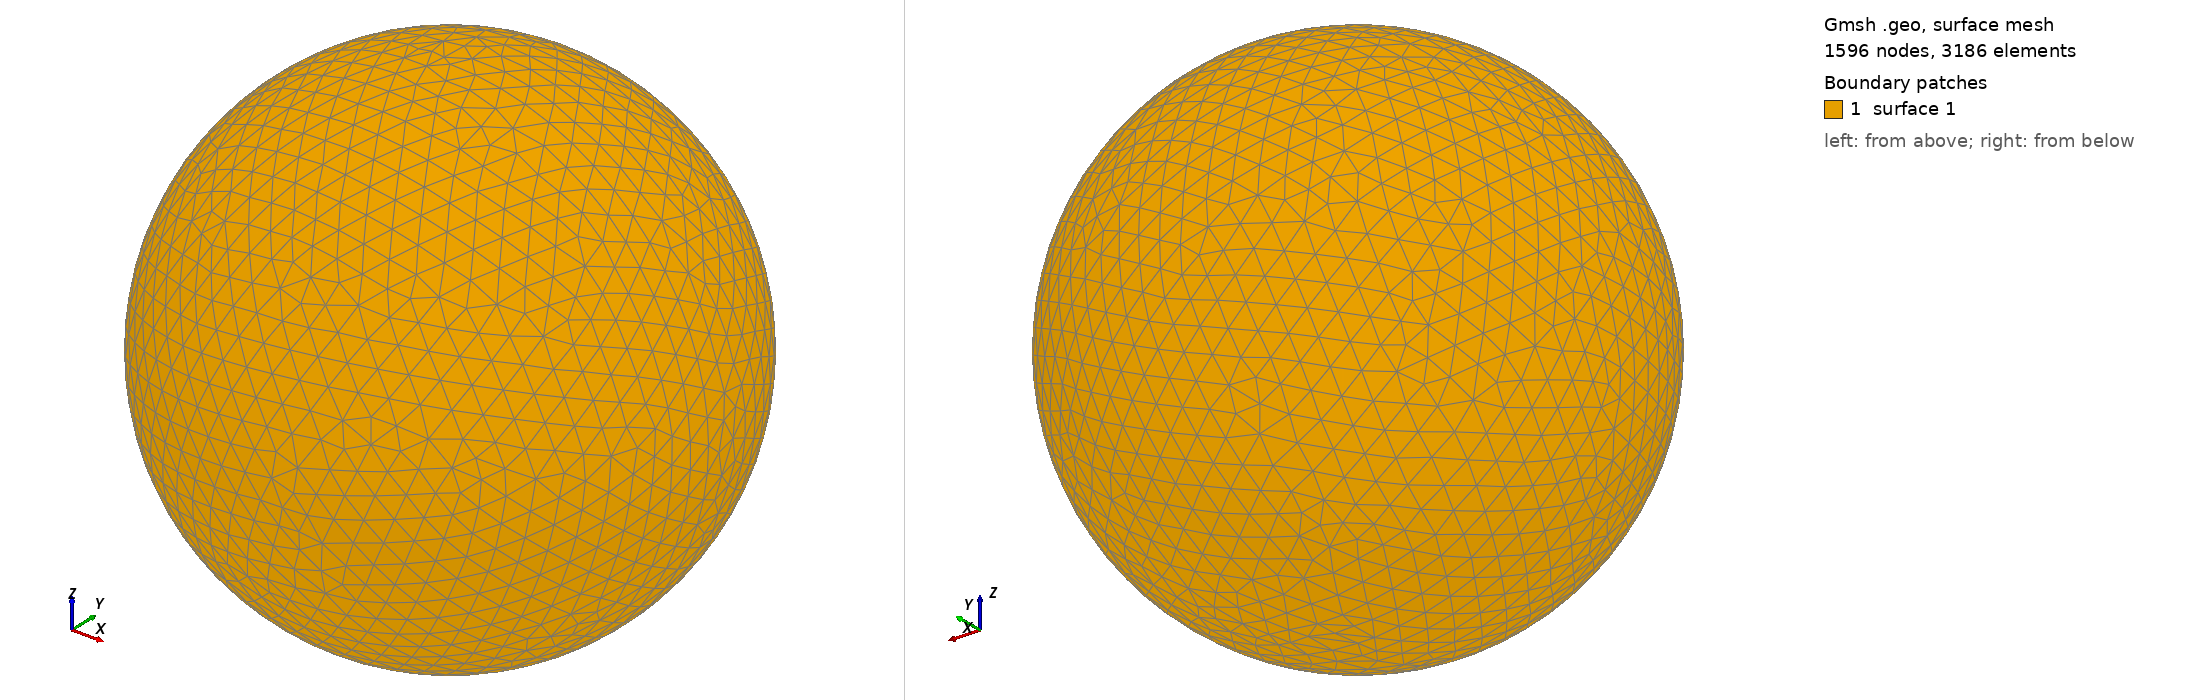

Gmsh geometry script, surface-meshed: 1596 nodes, 3186 surface elements. Boundary patches (legend numbers): 1 surface 1. Left view from above one corner, right view from below the opposite corner. The script declares no physical surfaces, so the legend lists its geometric surfaces. The drawing asked Gmsh for element sizes between 1% and 20% of the model's largest extent; the script's own settings can give other sizes.

=== shot1651.geo (drawn) ===
SetFactory("OpenCASCADE");
Point(1) = {0,0,0,0};
Sphere(1) = {0,0,0,0.06850000};
MeshSize{ PointsOf{ Surface{:}; } } = 0.006850000;
Mesh.ElementOrder=1;
Mesh.Format=39;
